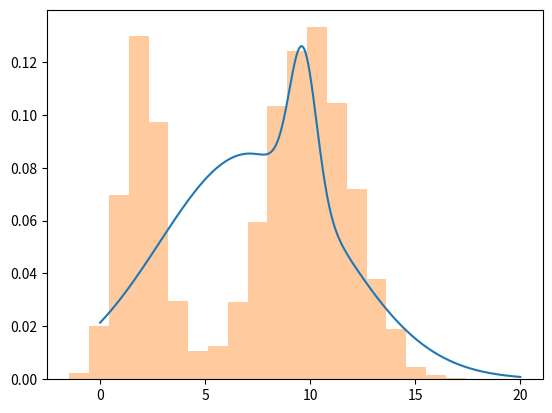

The script that saved this image:
import matplotlib.pyplot as plt
import numpy as np
import seaborn as sns

class Gaussian:
    def __init__(self, mu, sigma):
        self.mu = mu
        self.sigma = sigma

    # Draw pdf
    def pdf(self):
        x = np.linspace(int(self.sigma*(self.mu - 10)), int(self.sigma*(self.mu + 10)), 1000)

        # Normalization
        xnorm = (x - self.mu) / abs(self.sigma)

        # Probability estimation
        y = (1 / (np.sqrt(2 * np.pi) * abs(self.sigma))) * np.exp(-xnorm * xnorm / 2)

        # Draw PDF
        plt.plot(x, y)
        plt.grid()
        plt.show()

        return None

    def prob(self, x):
        # Data normalization
        xnorm = (x - self.mu) / abs(self.sigma)

        # Probability estimation
        return (1 / (np.sqrt(2 * np.pi) * abs(self.sigma))) * np.exp(-xnorm * xnorm / 2)

    # Return parameters
    def params(self):
        return self.mu[0], self.sigma


class GaussianMixture:
    def __init__(self, data, muMin, muMax, sigmaMin=0.1, sigmaMax=1, mixture=0.5):
        self.data = data

        # Gaussian distributions initializations
        self.gauss1 = Gaussian(np.random.uniform(muMin, muMax), np.random.uniform(sigmaMin, sigmaMax))
        self.gauss2 = Gaussian(np.random.uniform(muMin, muMax), np.random.uniform(sigmaMin, sigmaMax))
        self.gauss3 = Gaussian(np.random.uniform(muMin, muMax), np.random.uniform(sigmaMin, sigmaMax))

        # Mixture term initialization
        self.mixture = mixture

        self.loglike = 0

    def Expectation(self):
        # self.loglike = 0

        for d in self.data:
            # Non-normalized weights
            weight1 = self.gauss1.prob(d) * self.mixture
            weight2 = self.gauss2.prob(d) * (1 - self.mixture)

            # Compute denominator
            den = weight1 + weight2

            # Normalize weights
            weight1 /= den
            weight2 /= den

            # Add loglike
            self.loglike += np.log(weight1 + weight2)

            yield (weight1, weight2)

    def Maximization(self, weights):
        # Compute denominators
        (left, right) = zip(*weights)

        gauss1Den = sum(left)
        gauss2Den = sum(right)

        # Compute updated means
        self.gauss1.mu = sum(w * d / gauss1Den for (w, d) in zip(left, self.data))
        self.gauss2.mu = sum(w * d / gauss2Den for (w, d) in zip(right, self.data))

        # Compute updated sigmas
        self.gauss1.sigma = np.sqrt(sum(w * ((d - self.gauss1.mu) ** 2) for (w, d) in zip(left, self.data)) / gauss1Den)
        self.gauss2.sigma = np.sqrt(sum(w * ((d - self.gauss2.mu) ** 2) for (w, d) in zip(right, self.data)) / gauss2Den)

        # Compute updated mixture
        self.mixture = gauss1Den / len(self.data)

    def iterate(self):
        weights = self.Expectation()
        self.Maximization(weights)

        self.printVerbose()

    # def pdf(self, x):
    #     return self.mixture * self.gauss1.pdf(x) + (1 - self.mixture) * self.gauss2.pdf(x)

    def params(self):
        return self.gauss1.params(), self.gauss2.params(), self.mixture

    def printVerbose(self):
        print('Mixture: {}, {}, mix={}'.format(self.gauss1.params(), self.gauss2.params(), self.mixture))


if __name__ == '__main__':
    # gauss1 = Gaussian(0, 0.25)
    # gauss1.pdf()

    data1 = np.random.normal(2, 1, 4000)
    data2 = np.random.normal(10, 2, 8000)

    data = np.hstack([data1, data2]).reshape(-1, 1)

    n_iterations = 20
    model = GaussianMixture(data, min(data), max(data))

    for _ in range(n_iterations):
        model.iterate()
        mix = model.params()

    print(mix)

    gauss1 = Gaussian(mix[0][0], mix[0][1])
    gauss2 = Gaussian(mix[1][0], mix[1][1])
    mixture = mix[2]

    x = np.linspace(0, 20, 1000)
    y = (mixture * gauss1.prob(x) + (1 - mixture) * gauss2.prob(x))

    plt.plot(x, y)
    sns.distplot(data, bins=20, kde=False, norm_hist=True)
    plt.show()



